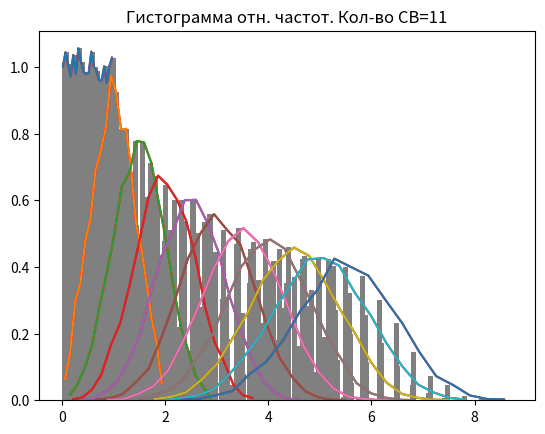

Write Python code to recreate this figure.
"""
Задача 9_1 для суммы 6
"""

import matplotlib.pyplot as plt
import numpy as np


def main():
    n = 10000     # кол-во наблюдений n + 1
    step = 20     # столбцов диаграммы
    a = 0         # начало инт
    b = 1         # конец инт
    n_vals = 12   # СВ

    f = [0] * n_vals  # массив св
    z = [0] * n_vals  # результирующий
    x2 = [0] * step   # массив m графиков
    z2 = [0] * step   # массив m графиков

    for i in range(1, n_vals):
        f[i] = np.random.uniform(a, b, n)                                       # равномерное распределение
        z[i] = f[i] + z[i - 1]                                                  # сумма св
        y, bin, p = plt.hist(z[i], step, density=True, color='gray', width=.1)  # гистограмма
        mbin = (bin[1] - bin[0]) / 2                                            # середина интервала
        hbin = bin + mbin                                                       # сдвинули интервалы на пол интервала

        print(f'для кол-ва СВ={i}:\n'
              f'Мат. ожидание={np.mean(z[i])}\n'
              f'Дисперсия={np.var(z[i])}\n'
              f'------------------------------')

        plt.title(f'Гистограмма отн. частот. Кол-во СВ={i}')
        plt.plot(hbin[:-1], y, 'r')
        plt.show()

        x2[i] = hbin[:-1]
        z2[i] = y
    for i in range(1, n_vals):
        plt.plot(x2[i], z2[i])
    plt.show()


if __name__ == '__main__':
    np.random.seed(100)
    main()
